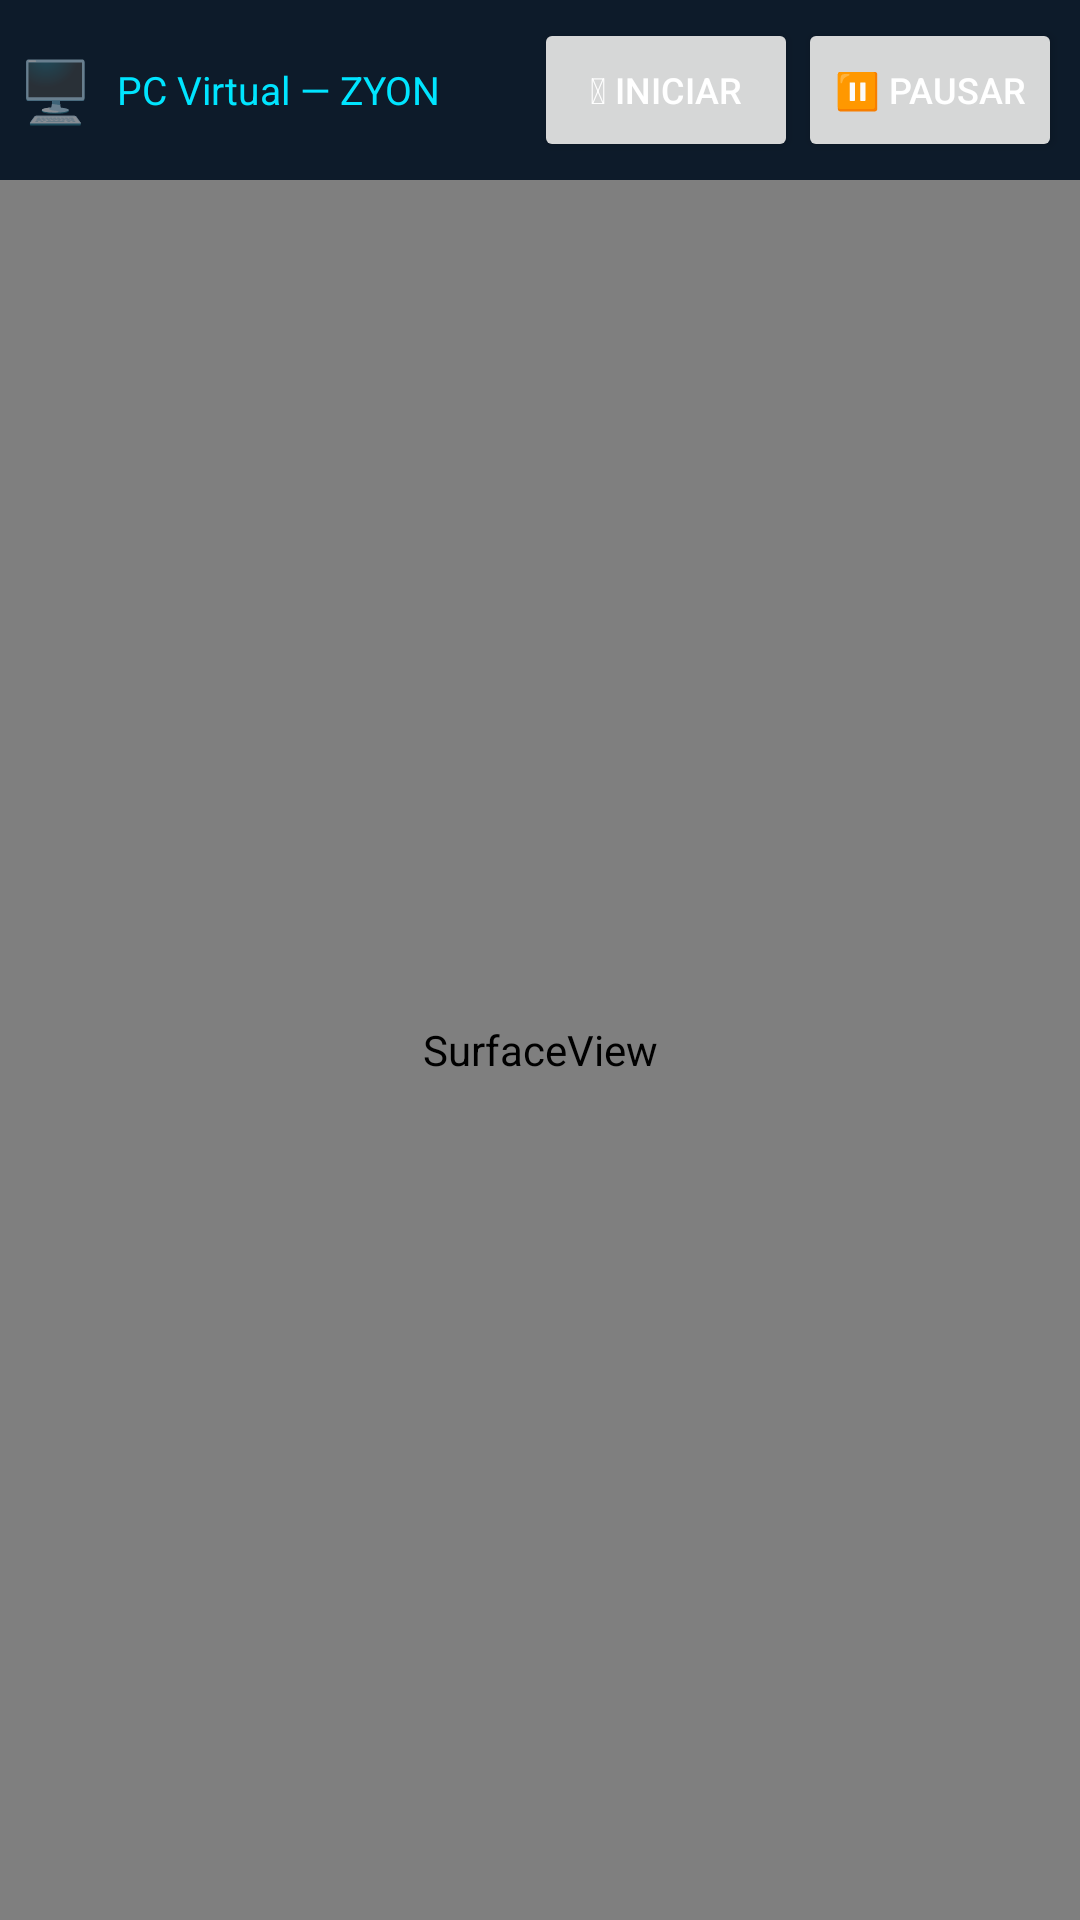

Here is an Android app screen rendered from its layout file. Give the layout XML and the strings, colors and styles it references.
<!-- AndroidManifest.xml: application theme Theme.ZyonVirtualPC -->
<!-- res/layout/activity_console.xml -->
<?xml version="1.0" encoding="utf-8"?>
<LinearLayout xmlns:android="http://schemas.android.com/apk/res/android"
    android:layout_width="match_parent"
    android:layout_height="match_parent"
    android:orientation="vertical"
    android:background="#000000">

    <LinearLayout
        android:layout_width="match_parent"
        android:layout_height="wrap_content"
        android:orientation="horizontal"
        android:background="#0D1B2A"
        android:padding="6dp"
        android:gravity="center_vertical">

        <TextView
            android:layout_width="wrap_content"
            android:layout_height="wrap_content"
            android:text="🖥️"
            android:textSize="20sp"
            android:paddingEnd="8dp"/>

        <TextView
            android:id="@+id/status_text"
            android:layout_width="0dp"
            android:layout_height="wrap_content"
            android:layout_weight="1"
            android:text="PC Virtual — ZYON"
            android:textColor="#00E5FF"
            android:textSize="13sp"/>

        <Button
            android:id="@+id/btn_power"
            android:layout_width="wrap_content"
            android:layout_height="wrap_content"
            android:text="⏵ Iniciar"
            android:textSize="12sp"
            android:paddingStart="10dp"
            android:paddingEnd="10dp"/>

        <Button
            android:id="@+id/btn_pause"
            android:layout_width="wrap_content"
            android:layout_height="wrap_content"
            android:text="⏸ Pausar"
            android:textSize="12sp"
            android:paddingStart="10dp"
            android:paddingEnd="10dp"/>
    </LinearLayout>

    <SurfaceView
        android:id="@+id/surface_view"
        android:layout_width="match_parent"
        android:layout_height="0dp"
        android:layout_weight="1"/>

</LinearLayout>
<!-- resources referenced by this layout -->
<resources>
  <style name="Theme.ZyonVirtualPC" parent="Theme.MaterialComponents.DayNight.NoActionBar">
          <item name="colorPrimary">#00E5FF</item>
          <item name="colorPrimaryVariant">#00B8D4</item>
          <item name="colorOnPrimary">#000000</item>
          <item name="colorSecondary">#7C4DFF</item>
          <item name="android:statusBarColor">#0A0E17</item>
          <item name="android:navigationBarColor">#0A0E17</item>
          <item name="android:windowBackground">#0A0E17</item>
          <item name="android:textColorPrimary">#FFFFFF</item>
          <item name="android:textColorSecondary">#B0BEC5</item>
          <item name="materialButtonStyle">@style/Widget.Zyon.Button</item>
      </style>
  <style name="Widget.Zyon.Button" parent="Widget.MaterialComponents.Button">
          <item name="backgroundTint">#00E5FF</item>
          <item name="android:textColor">#000000</item>
          <item name="cornerRadius">10dp</item>
      </style>
</resources>
